Dataset: Dataset_correctly_classified_E (GitHub, madebynanditaaa/bacnet-flask). Classes: Clostridium perfringens, Enterococcus faecalis, Enterococcus faecium, Escherichia coli, Listeria monocytogenes, Proteus, Pseudomonas aeruginosa, Staphylococcus aureus.

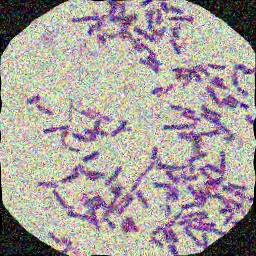
Label: Clostridium perfringens

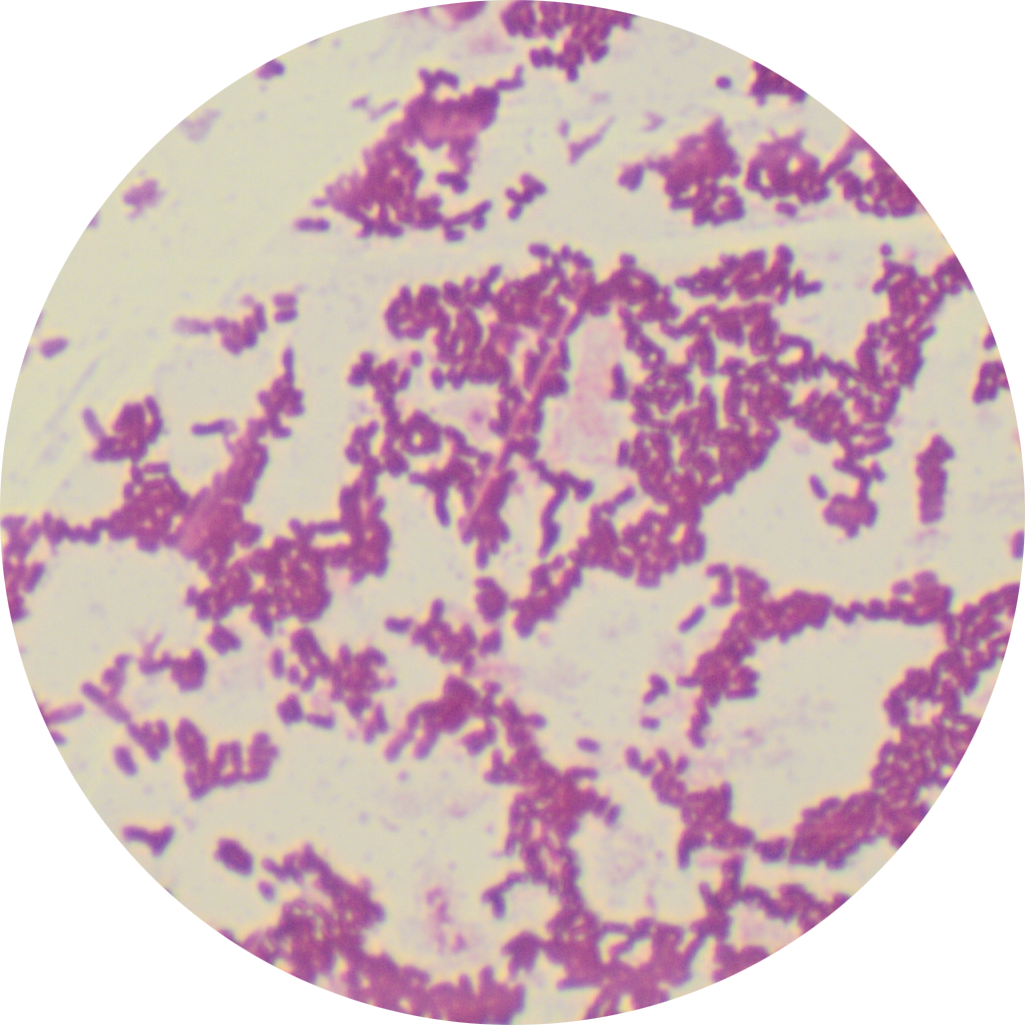
Label: Listeria monocytogenes

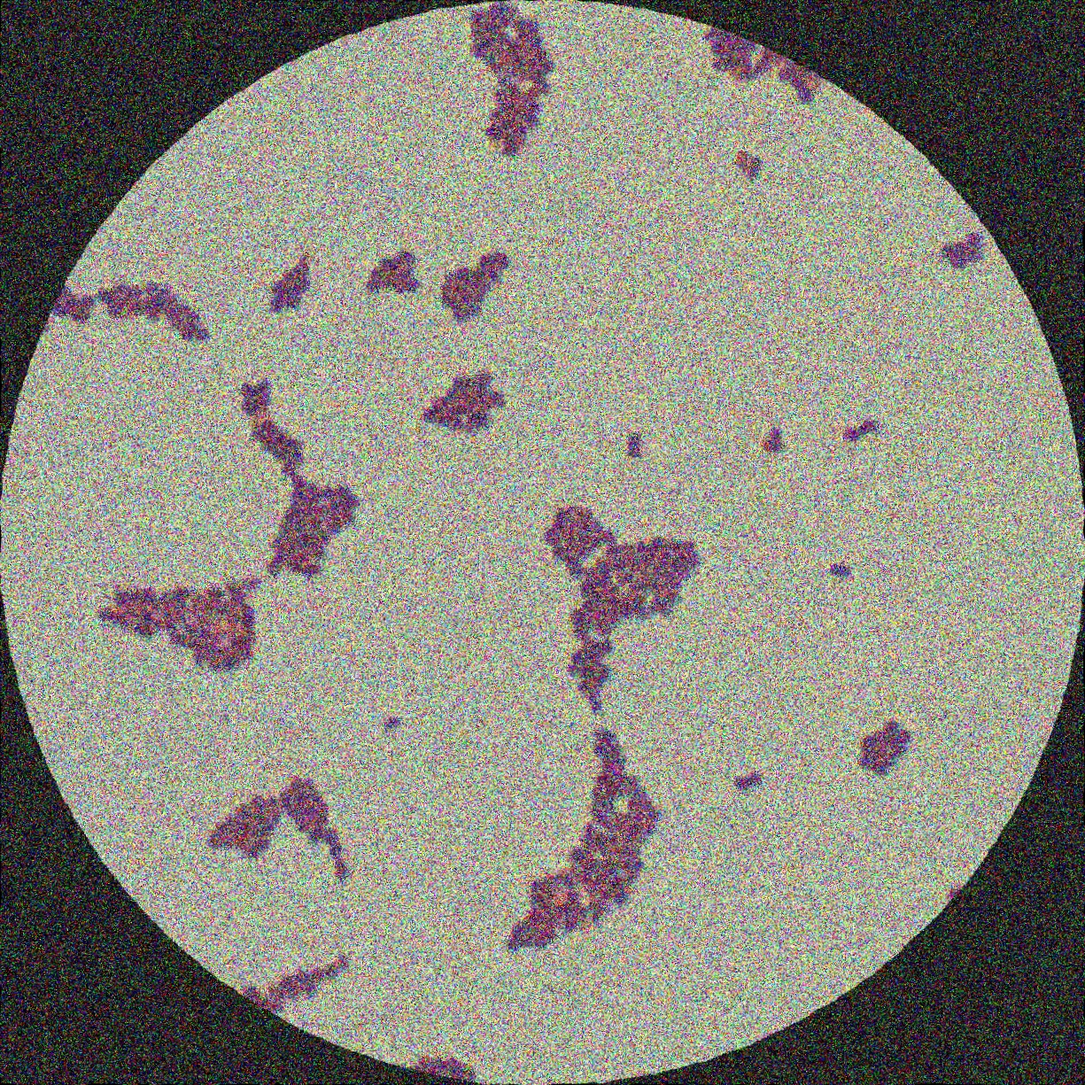
Label: Enterococcus faecium

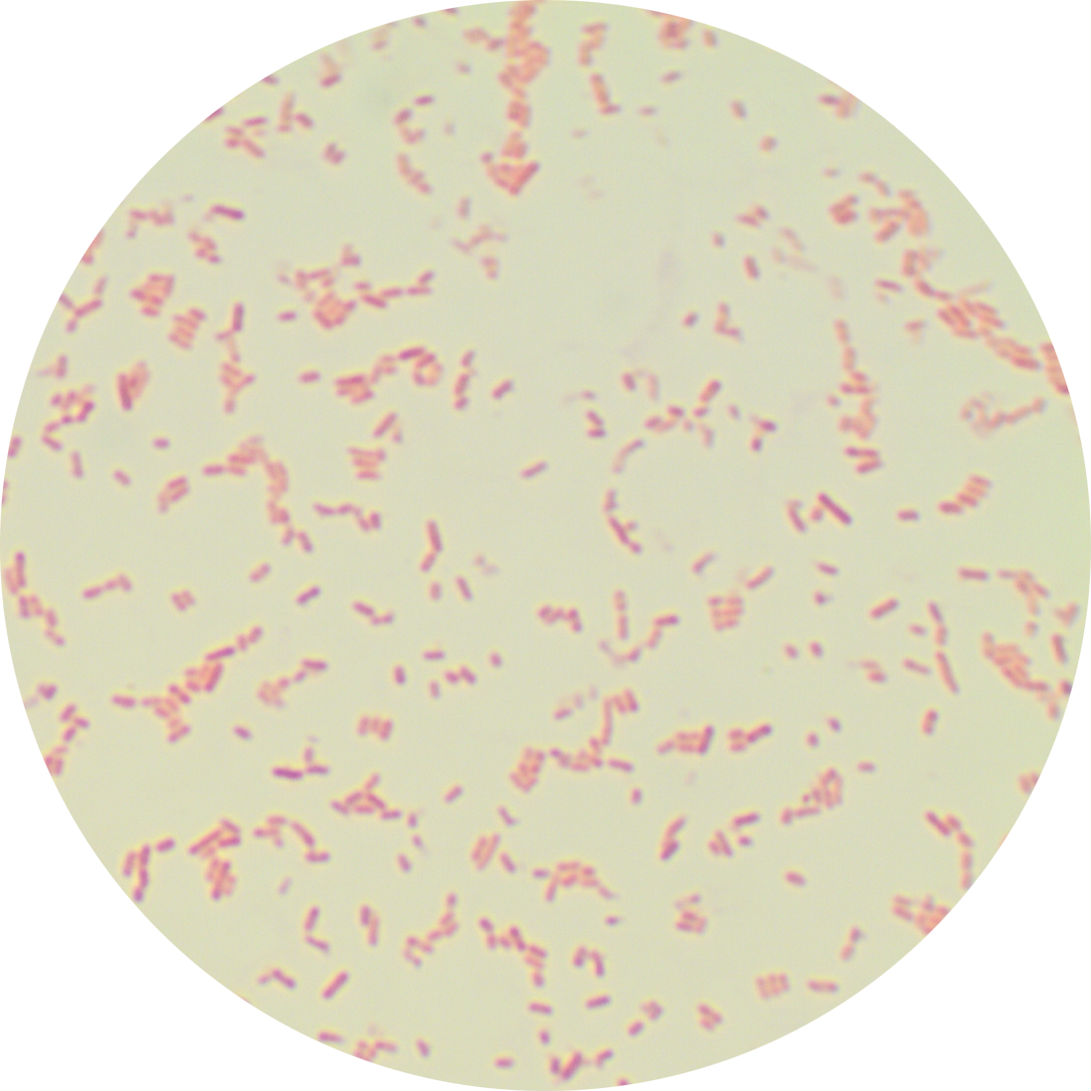
Label: Escherichia coli

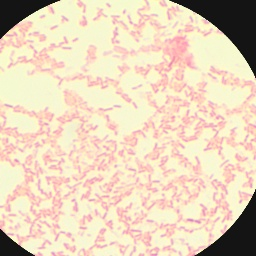
Label: Pseudomonas aeruginosa

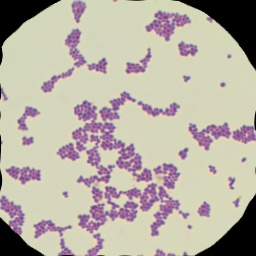
Label: Enterococcus faecalis
